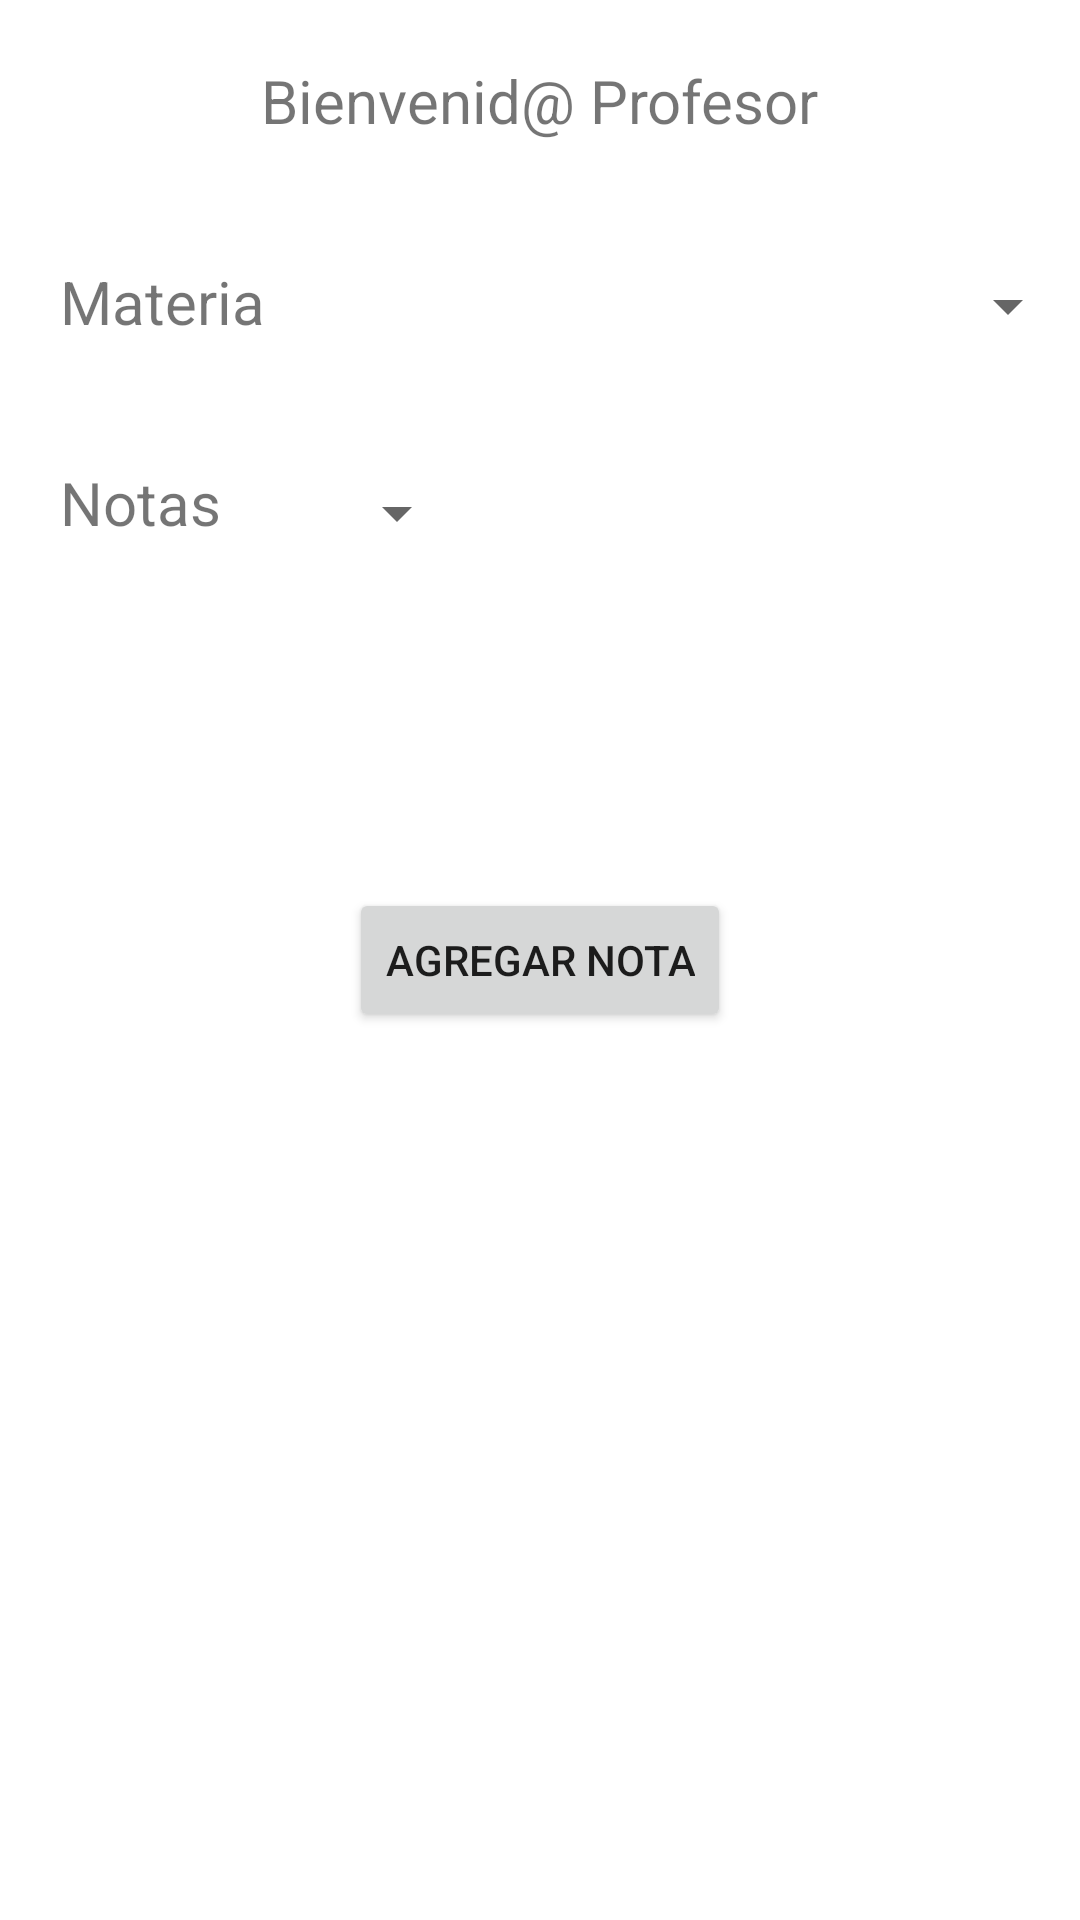

This screen was rendered from an Android layout file. Write that file and the resources it references.
<!-- AndroidManifest.xml: application theme Theme.Parc2_J_Chavarria_F_Pablu -->
<!-- res/layout/activity_addnota.xml -->
<?xml version="1.0" encoding="utf-8"?>
<RelativeLayout xmlns:android="http://schemas.android.com/apk/res/android"
    android:layout_width="match_parent"
    android:layout_height="match_parent">

    <TextView
        android:id="@+id/lblTitulo"
        android:layout_width="wrap_content"
        android:layout_height="wrap_content"
        android:text="Bienvenid@ Profesor"
         android:textSize="20dp"
        android:layout_centerHorizontal="true"
        android:layout_marginTop="20dp"
        />

    <TextView
        android:id="@+id/lblMateria"
        android:layout_width="wrap_content"
        android:layout_height="wrap_content"
        android:text="Materia"
        android:textSize="20dp"
        android:layout_marginTop="40dp"
        android:layout_marginLeft="20dp"
        android:layout_below="@+id/lblTitulo"
        />

    <Spinner
        android:id="@+id/spnMaterias"
        android:layout_width="match_parent"
        android:layout_height="wrap_content"
        android:layout_toRightOf="@id/lblMateria"
        android:layout_below="@id/lblTitulo"
        android:layout_marginTop="43dp"
        />

    <TextView
        android:id="@+id/lblNota"
        android:layout_width="wrap_content"
        android:layout_height="wrap_content"
        android:text="Notas"
        android:textSize="20dp"
        android:layout_marginTop="40dp"
        android:layout_marginLeft="20dp"
        android:layout_below="@+id/lblMateria"
        />

    <Spinner
        android:id="@+id/spnNotas"
        android:layout_width="wrap_content"
        android:layout_height="wrap_content"
        android:layout_toRightOf="@id/lblMateria"
        android:layout_below="@id/spnMaterias"
        android:layout_marginTop="45dp"
        android:layout_marginLeft="20dp"

        />


    <Button
        android:layout_width="wrap_content"
        android:layout_height="wrap_content"
        android:text="Agregar Nota"
        android:layout_centerHorizontal="true"
        android:layout_centerVertical="true"
        android:onClick="AddNota"
        />



</RelativeLayout>
<!-- resources referenced by this layout -->
<resources>
  <style name="Theme.Parc2_J_Chavarria_F_Pablu" parent="Theme.MaterialComponents.DayNight.DarkActionBar">
          
          <item name="colorPrimary">@color/purple_500</item>
          <item name="colorPrimaryVariant">@color/purple_700</item>
          <item name="colorOnPrimary">@color/white</item>
          
          <item name="colorSecondary">@color/teal_200</item>
          <item name="colorSecondaryVariant">@color/teal_700</item>
          <item name="colorOnSecondary">@color/black</item>
          
          <item name="android:statusBarColor">?attr/colorPrimaryVariant</item>
          
      </style>
  <!-- not gathered from this repository: default colours our renderer supplied (Android Studio template values) -->
  <color name="purple_500">#FF6200EE</color>
  <color name="purple_700">#FF3700B3</color>
  <color name="teal_200">#FF03DAC5</color>
  <color name="teal_700">#FF018786</color>
  <color name="black">#FF000000</color>
  <color name="white">#FFFFFFFF</color>
</resources>
